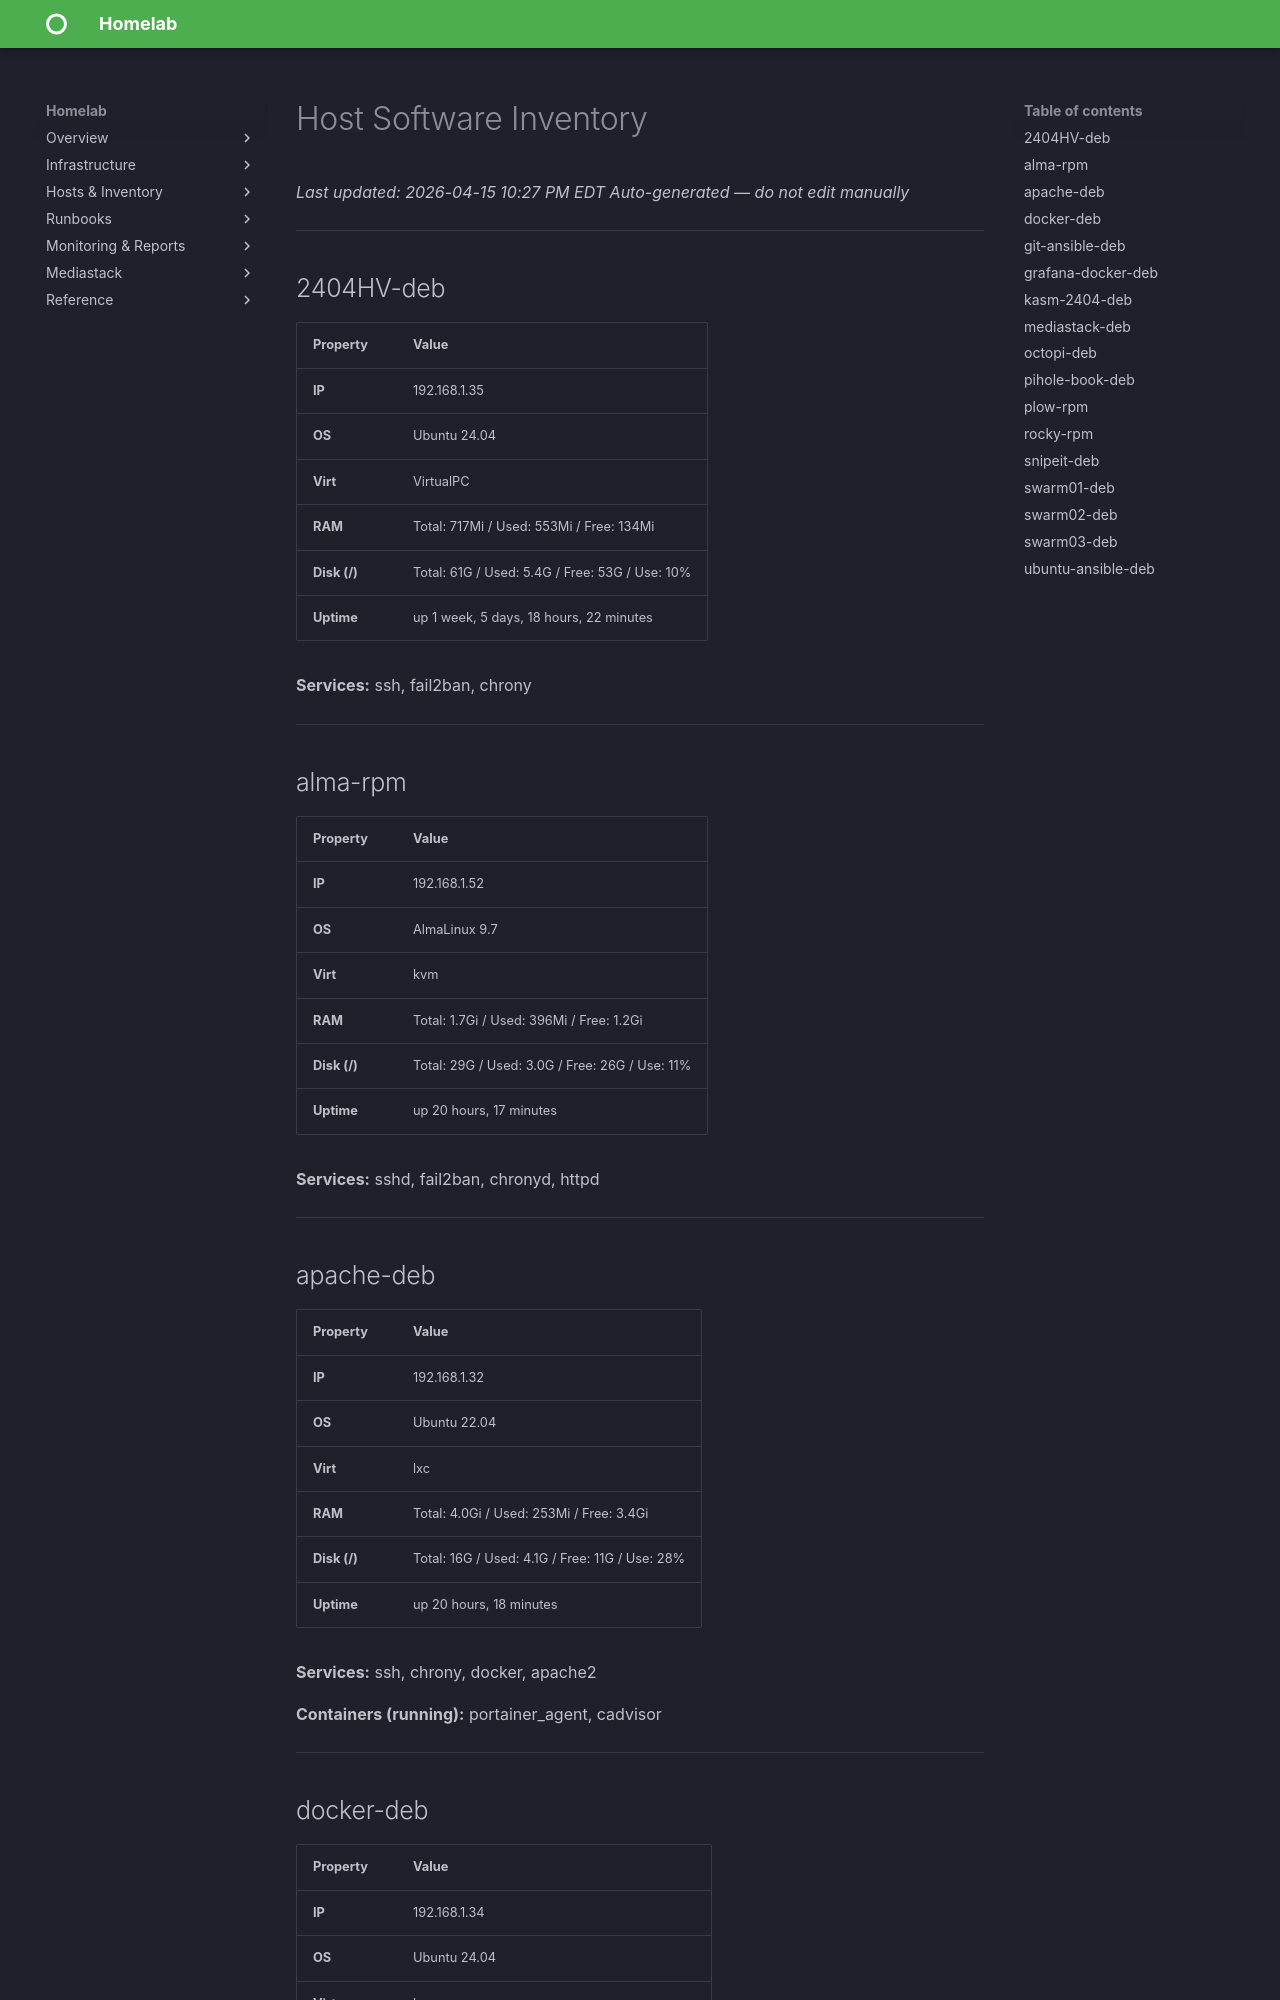

repository: christ0pher0/mkdocs-material-homelab-tut · page: host_inventory/index.html · generator: mkdocs

# Host Software Inventory
_Last updated: 2026-04-15 10:27 PM EDT_
_Auto-generated — do not edit manually_

---

## 2404HV-deb

| Property | Value |
|----------|-------|
| **IP** | 192.168.1.35 |
| **OS** | Ubuntu 24.04 |
| **Virt** | VirtualPC |
| **RAM** | Total: 717Mi / Used: 553Mi / Free: 134Mi |
| **Disk (/)** | Total: 61G / Used: 5.4G / Free: 53G / Use: 10% |
| **Uptime** | up 1 week, 5 days, 18 hours, 22 minutes |

**Services:** ssh, fail2ban, chrony

---

## alma-rpm

| Property | Value |
|----------|-------|
| **IP** | 192.168.1.52 |
| **OS** | AlmaLinux 9.7 |
| **Virt** | kvm |
| **RAM** | Total: 1.7Gi / Used: 396Mi / Free: 1.2Gi |
| **Disk (/)** | Total: 29G / Used: 3.0G / Free: 26G / Use: 11% |
| **Uptime** | up 20 hours, 17 minutes |

**Services:** sshd, fail2ban, chronyd, httpd

---

## apache-deb

| Property | Value |
|----------|-------|
| **IP** | 192.168.1.32 |
| **OS** | Ubuntu 22.04 |
| **Virt** | lxc |
| **RAM** | Total: 4.0Gi / Used: 253Mi / Free: 3.4Gi |
| **Disk (/)** | Total: 16G / Used: 4.1G / Free: 11G / Use: 28% |
| **Uptime** | up 20 hours, 18 minutes |

**Services:** ssh, chrony, docker, apache2

**Containers (running):** portainer_agent, cadvisor

---
